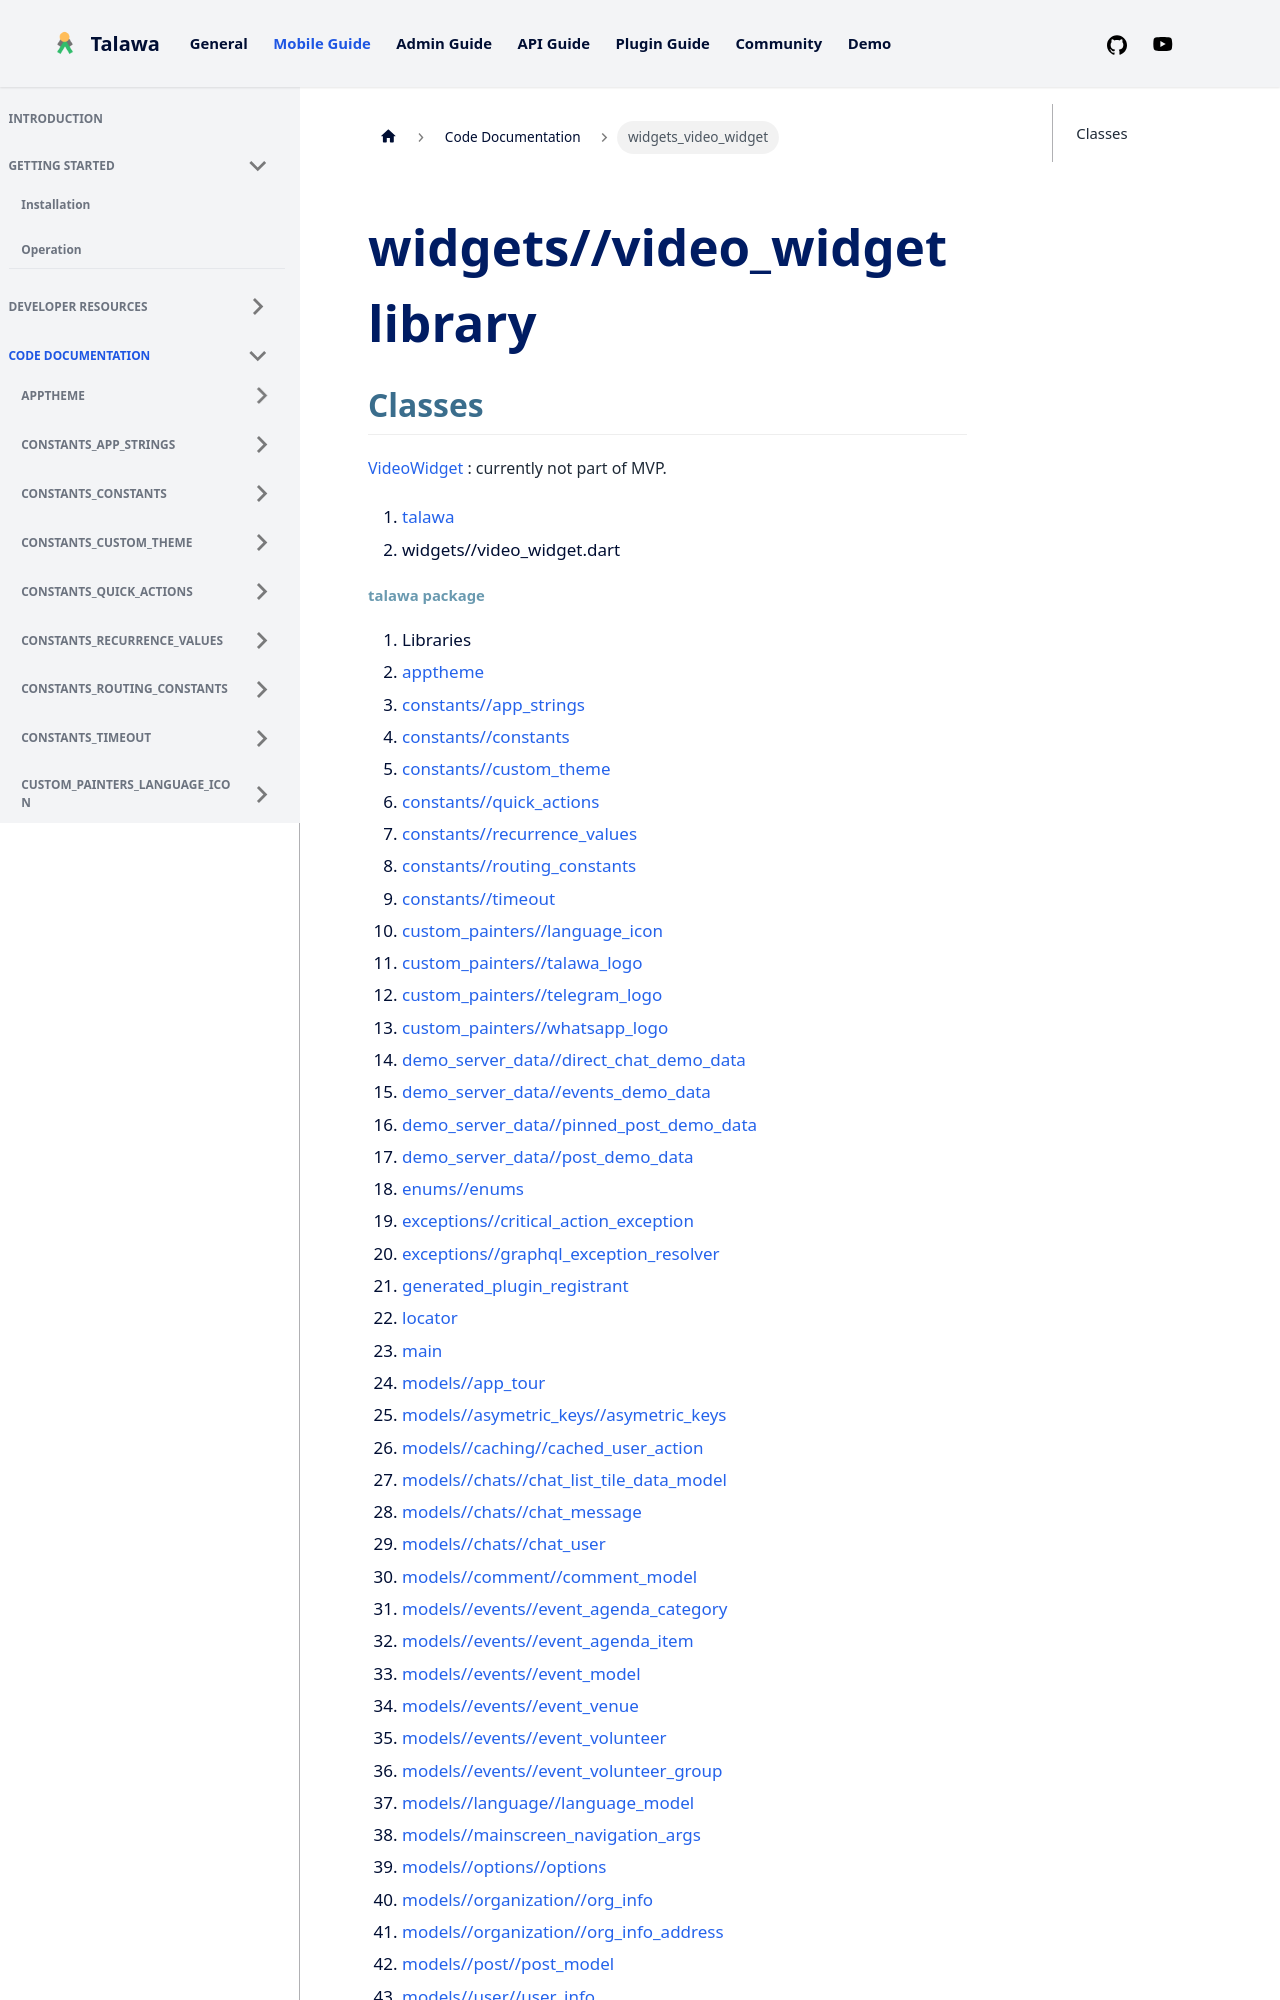

repository: PalisadoesFoundation/talawa · page: docs/auto-docs/widgets_video_widget/index.html · generator: docusaurus

---
title: "widgets_video_widget"
---


<div>

# widgets//video_widget library

</div>


## Classes

[VideoWidget](../widgets_video_widget/VideoWidget-class.md)
:   currently not part of MVP.







1.  [talawa](../index.md)
2.  widgets//video_widget.dart
